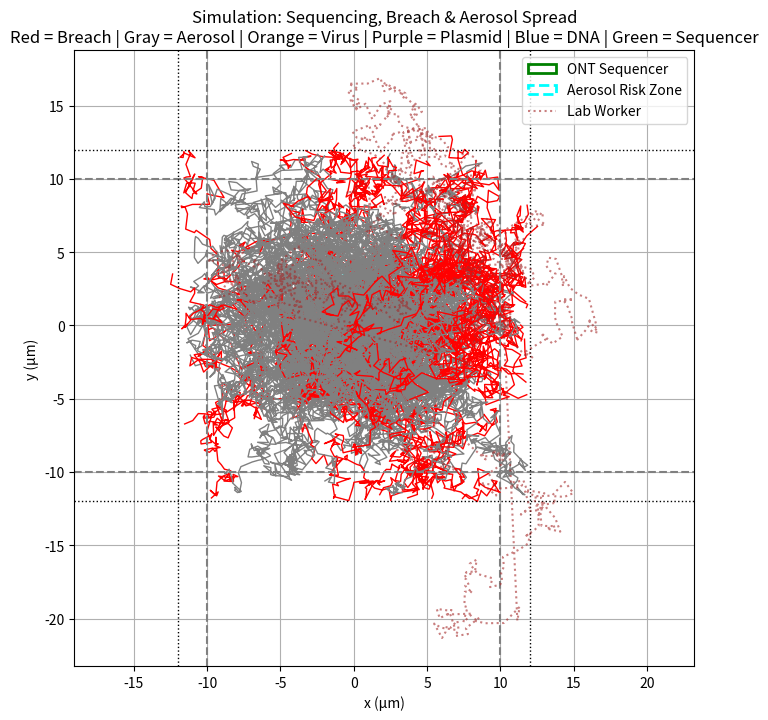
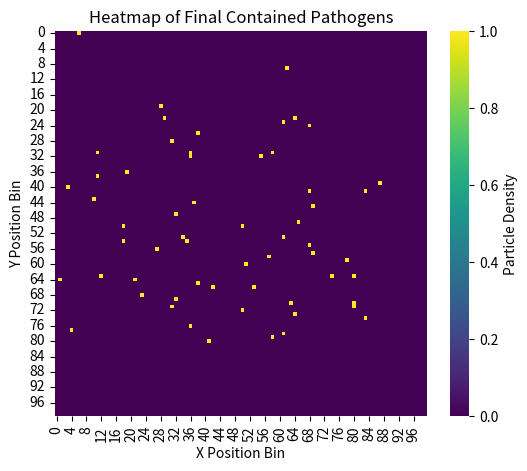

Source code (Python) for these figures, in order:


import numpy as np
import matplotlib.pyplot as plt
import seaborn as sns

# Constants
boundary = 10
steps = 300
breach_threshold = 12.0
num_particles = 100
num_workers = 3
dt = 0.1
sequencer_radius = 2.0
aerosol_risk_radius = 3.5  # aerosol risk zone beyond sequencer

# Define pathogen types with properties
pathogen_types = {
    'virus': {'color': 'orange', 'D': 1.2, 'breach_bias': 1.0},
    'plasmid': {'color': 'purple', 'D': 0.8, 'breach_bias': 0.7},
    'dna_fragment': {'color': 'blue', 'D': 0.5, 'breach_bias': 0.5}
}

# Assign types to particles
types = np.random.choice(['virus', 'plasmid', 'dna_fragment'], size=num_particles, p=[0.5, 0.3, 0.2])
positions = np.zeros((num_particles, steps, 2))
escaped = np.zeros(num_particles, dtype=bool)
sequenced = np.zeros(num_particles, dtype=bool)
aerosolized = np.zeros(num_particles, dtype=bool)
escaped_types = {k: 0 for k in pathogen_types}
sequenced_types = {k: 0 for k in pathogen_types}
aerosolized_types = {k: 0 for k in pathogen_types}

# Initialize lab worker positions and paths
worker_positions = np.random.uniform(-boundary, boundary, size=(num_workers, steps, 2))

# Simulate motion
for n in range(num_particles):
    p_type = types[n]
    D_eff = pathogen_types[p_type]['D']
    bias = pathogen_types[p_type]['breach_bias']
    for i in range(1, steps):
        dx = np.sqrt(2 * D_eff * dt) * np.random.randn()
        dy = np.sqrt(2 * D_eff * dt) * np.random.randn()

        # Add disturbance from nearby lab workers
        for w in range(num_workers):
            w_dx = np.sqrt(2 * 1.5 * dt) * np.random.randn()
            w_dy = np.sqrt(2 * 1.5 * dt) * np.random.randn()
            worker_positions[w, i] = worker_positions[w, i-1] + [w_dx, w_dy]

            dist_to_worker = np.linalg.norm(positions[n, i-1] - worker_positions[w, i-1])
            if dist_to_worker < 2.0:
                dx += np.random.normal(0, 0.5)
                dy += np.random.normal(0, 0.5)

        new_x = positions[n, i-1, 0] + dx
        new_y = positions[n, i-1, 1] + dy

        # ONT Sequencer interaction
        dist_to_sequencer = new_x**2 + new_y**2
        if not sequenced[n] and dist_to_sequencer <= sequencer_radius**2:
            sequenced[n] = True
            sequenced_types[p_type] += 1

        # Aerosol risk zone
        if not aerosolized[n] and dist_to_sequencer <= aerosol_risk_radius**2 and dist_to_sequencer > sequencer_radius**2:
            aerosolized[n] = True
            aerosolized_types[p_type] += 1

        # Breach detection
        if (np.abs(new_x) > breach_threshold and np.random.rand() < bias) or \
           (np.abs(new_y) > breach_threshold and np.random.rand() < bias):
            escaped[n] = True
            escaped_types[p_type] += 1
            positions[n, i:] = positions[n, i-1]
            break

        positions[n, i] = [new_x, new_y]

# Plot trajectories
plt.figure(figsize=(8, 8))
for n in range(num_particles):
    p_type = types[n]
    if escaped[n]:
        plt.plot(positions[n, :, 0], positions[n, :, 1], color='red', lw=1)
    elif aerosolized[n]:
        plt.plot(positions[n, :, 0], positions[n, :, 1], color='gray', lw=1)
    else:
        plt.plot(positions[n, :, 0], positions[n, :, 1], color=pathogen_types[p_type]['color'], lw=1)

# Draw containment, breach, sequencer zones
plt.axhline(boundary, color='gray', linestyle='--')
plt.axhline(-boundary, color='gray', linestyle='--')
plt.axvline(boundary, color='gray', linestyle='--')
plt.axvline(-boundary, color='gray', linestyle='--')
plt.axhline(breach_threshold, color='black', linestyle=':', lw=1)
plt.axhline(-breach_threshold, color='black', linestyle=':', lw=1)
plt.axvline(breach_threshold, color='black', linestyle=':', lw=1)
plt.axvline(-breach_threshold, color='black', linestyle=':', lw=1)

# Sequencer zones
circle1 = plt.Circle((0, 0), sequencer_radius, color='green', fill=False, linestyle='-', linewidth=2, label='ONT Sequencer')
circle2 = plt.Circle((0, 0), aerosol_risk_radius, color='cyan', fill=False, linestyle='--', linewidth=2, label='Aerosol Risk Zone')
plt.gca().add_patch(circle1)
plt.gca().add_patch(circle2)

# Plot workers
for w in range(num_workers):
    plt.plot(worker_positions[w, :, 0], worker_positions[w, :, 1], linestyle=':', color='brown', alpha=0.6, label='Lab Worker' if w == 0 else "")

plt.title("Simulation: Sequencing, Breach & Aerosol Spread\nRed = Breach | Gray = Aerosol | Orange = Virus | Purple = Plasmid | Blue = DNA | Green = Sequencer")
plt.xlabel("x (µm)")
plt.ylabel("y (µm)")
plt.grid(True)
plt.axis('equal')
plt.legend()
plt.show()

# Heatmap
heatmap_res = 100
heatmap = np.zeros((heatmap_res, heatmap_res))
for n in range(num_particles):
    if not escaped[n]:
        final_pos = positions[n, -1]
        x_idx = int((final_pos[0] + boundary) / (2 * boundary) * heatmap_res)
        y_idx = int((final_pos[1] + boundary) / (2 * boundary) * heatmap_res)
        if 0 <= x_idx < heatmap_res and 0 <= y_idx < heatmap_res:
            heatmap[y_idx, x_idx] += 1

plt.figure(figsize=(6, 5))
sns.heatmap(heatmap, cmap='viridis', cbar_kws={'label': 'Particle Density'})
plt.title("Heatmap of Final Contained Pathogens")
plt.xlabel("X Position Bin")
plt.ylabel("Y Position Bin")
plt.show()

# Final report
print(f"\n=== Final Report ===")
print(f"Total Breach Risk: {np.sum(escaped)} / {num_particles} ({np.sum(escaped)/num_particles*100:.1f}%)")
print(f"Total Sequenced: {np.sum(sequenced)} / {num_particles} ({np.sum(sequenced)/num_particles*100:.1f}%)")
print(f"Total Aerosolized (Near Sequencer): {np.sum(aerosolized)} / {num_particles} ({np.sum(aerosolized)/num_particles*100:.1f}%)")
for k in pathogen_types:
    print(f"\n→ {k.capitalize()}:")
    print(f"  Escaped: {escaped_types[k]}")
    print(f"  Sequenced: {sequenced_types[k]}")
    print(f"  Aerosolized: {aerosolized_types[k]}")
